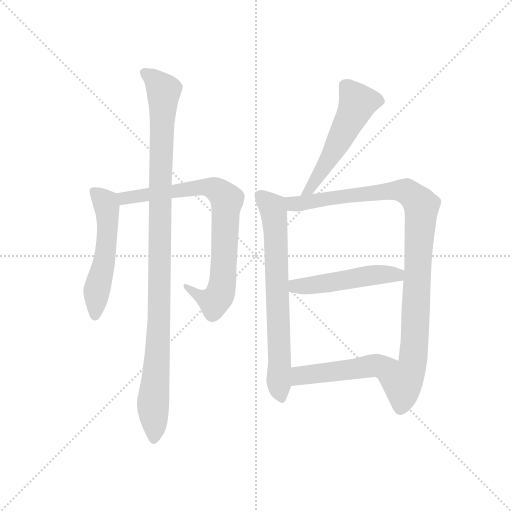
t = 0.00 s
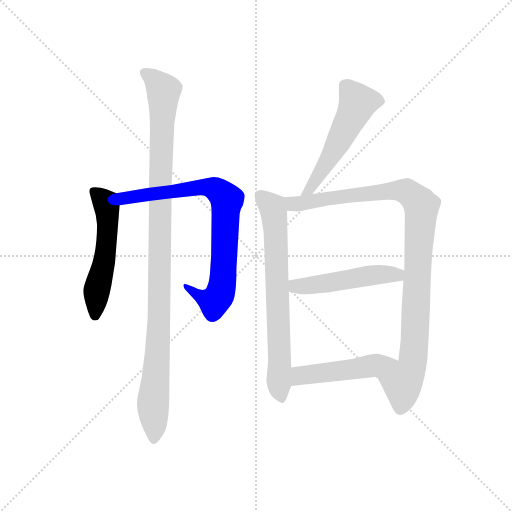
t = 1.42 s
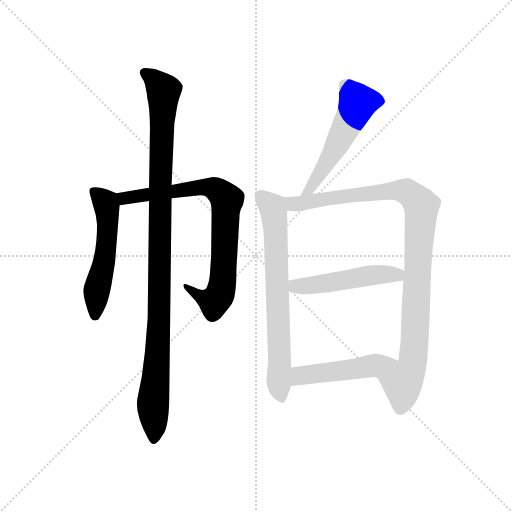
t = 2.84 s
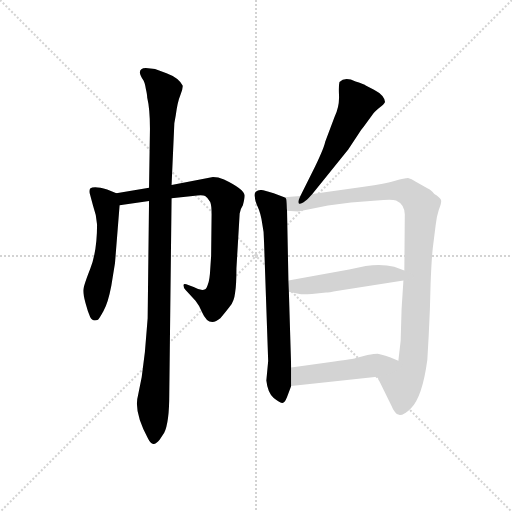
t = 4.25 s
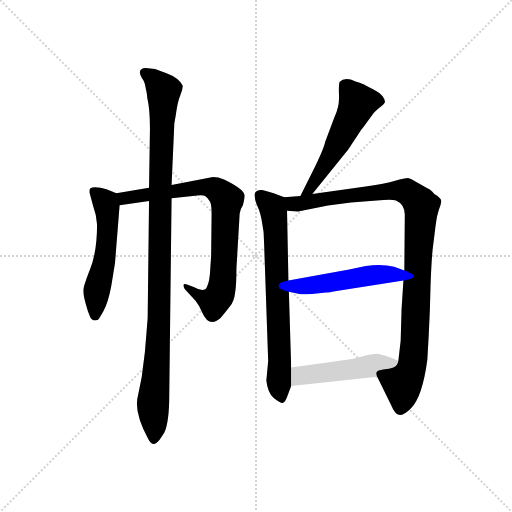
t = 5.67 s
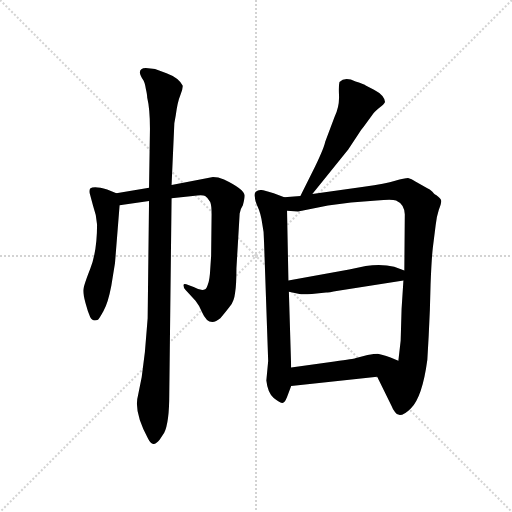
t = 7.09 s

The animated SVG that drew these frames (rendered in a browser with its animation timeline set to each time). Animation: 8 CSS @keyframes rules; one cycle of 7.09 s.

<svg version="1.1" viewBox="0 0 1024 1024" xmlns="http://www.w3.org/2000/svg">
  <g stroke="lightgray" stroke-dasharray="1,1" stroke-width="1" transform="scale(4, 4)">
    <line x1="0" y1="0" x2="256" y2="256"></line>
    <line x1="256" y1="0" x2="0" y2="256"></line>
    <line x1="128" y1="0" x2="128" y2="256"></line>
    <line x1="0" y1="128" x2="256" y2="128"></line>
  </g>
  <g transform="scale(0.92, -0.92) translate(60, -850)">
    <style type="text/css">
      
        @keyframes keyframes0 {
          from {
            stroke: blue;
            stroke-dashoffset: 541;
            stroke-width: 128;
          }
          64% {
            animation-timing-function: step-end;
            stroke: blue;
            stroke-dashoffset: 0;
            stroke-width: 128;
          }
          to {
            stroke: black;
            stroke-width: 1024;
          }
        }
        #make-me-a-hanzi-animation-0 {
          animation: keyframes0 0.6902669270833334s both;
          animation-delay: 0s;
          animation-timing-function: linear;
        }
      
        @keyframes keyframes1 {
          from {
            stroke: blue;
            stroke-dashoffset: 797;
            stroke-width: 128;
          }
          72% {
            animation-timing-function: step-end;
            stroke: blue;
            stroke-dashoffset: 0;
            stroke-width: 128;
          }
          to {
            stroke: black;
            stroke-width: 1024;
          }
        }
        #make-me-a-hanzi-animation-1 {
          animation: keyframes1 0.8986002604166666s both;
          animation-delay: 0.6902669270833334s;
          animation-timing-function: linear;
        }
      
        @keyframes keyframes2 {
          from {
            stroke: blue;
            stroke-dashoffset: 1066;
            stroke-width: 128;
          }
          78% {
            animation-timing-function: step-end;
            stroke: blue;
            stroke-dashoffset: 0;
            stroke-width: 128;
          }
          to {
            stroke: black;
            stroke-width: 1024;
          }
        }
        #make-me-a-hanzi-animation-2 {
          animation: keyframes2 1.1175130208333333s both;
          animation-delay: 1.5888671875s;
          animation-timing-function: linear;
        }
      
        @keyframes keyframes3 {
          from {
            stroke: blue;
            stroke-dashoffset: 539;
            stroke-width: 128;
          }
          64% {
            animation-timing-function: step-end;
            stroke: blue;
            stroke-dashoffset: 0;
            stroke-width: 128;
          }
          to {
            stroke: black;
            stroke-width: 1024;
          }
        }
        #make-me-a-hanzi-animation-3 {
          animation: keyframes3 0.6886393229166666s both;
          animation-delay: 2.706380208333333s;
          animation-timing-function: linear;
        }
      
        @keyframes keyframes4 {
          from {
            stroke: blue;
            stroke-dashoffset: 736;
            stroke-width: 128;
          }
          71% {
            animation-timing-function: step-end;
            stroke: blue;
            stroke-dashoffset: 0;
            stroke-width: 128;
          }
          to {
            stroke: black;
            stroke-width: 1024;
          }
        }
        #make-me-a-hanzi-animation-4 {
          animation: keyframes4 0.8489583333333334s both;
          animation-delay: 3.3950195312499996s;
          animation-timing-function: linear;
        }
      
        @keyframes keyframes5 {
          from {
            stroke: blue;
            stroke-dashoffset: 1013;
            stroke-width: 128;
          }
          77% {
            animation-timing-function: step-end;
            stroke: blue;
            stroke-dashoffset: 0;
            stroke-width: 128;
          }
          to {
            stroke: black;
            stroke-width: 1024;
          }
        }
        #make-me-a-hanzi-animation-5 {
          animation: keyframes5 1.0743815104166667s both;
          animation-delay: 4.243977864583333s;
          animation-timing-function: linear;
        }
      
        @keyframes keyframes6 {
          from {
            stroke: blue;
            stroke-dashoffset: 496;
            stroke-width: 128;
          }
          62% {
            animation-timing-function: step-end;
            stroke: blue;
            stroke-dashoffset: 0;
            stroke-width: 128;
          }
          to {
            stroke: black;
            stroke-width: 1024;
          }
        }
        #make-me-a-hanzi-animation-6 {
          animation: keyframes6 0.6536458333333334s both;
          animation-delay: 5.318359375s;
          animation-timing-function: linear;
        }
      
        @keyframes keyframes7 {
          from {
            stroke: blue;
            stroke-dashoffset: 485;
            stroke-width: 128;
          }
          61% {
            animation-timing-function: step-end;
            stroke: blue;
            stroke-dashoffset: 0;
            stroke-width: 128;
          }
          to {
            stroke: black;
            stroke-width: 1024;
          }
        }
        #make-me-a-hanzi-animation-7 {
          animation: keyframes7 0.6446940104166666s both;
          animation-delay: 5.972005208333333s;
          animation-timing-function: linear;
        }
      
    </style>
    
      <path d="M 193 430 L 173 438 Q 144 447 136 440 Q 134 437 135 430 L 142 404 Q 150 382 151 362 Q 151 303 136 265 Q 121 227 121 218 Q 121 209 126 191 Q 131 172 136 161 Q 141 150 153 155 Q 155 156 165 174 Q 175 192 182 229 L 190 278 L 200 404 C 202 426 202 426 193 430 Z" fill="lightgray"></path>
    
      <path d="M 264 442 L 193 430 C 163 425 170 400 200 404 L 264 413 L 313 419 L 359 424 Q 380 427 386 424 Q 391 421 397 411 Q 400 404 400 384 L 399 294 L 397 264 Q 396 242 392 232 Q 389 222 386 221 Q 377 217 361 226 L 345 232 Q 339 234 339 230 Q 339 224 343 220 L 365 196 Q 375 183 379 172 Q 394 137 419 158 Q 431 172 440 184 Q 449 195 451 213 Q 454 231 454 267 L 461 386 Q 462 395 468 404 Q 472 419 472 425 Q 471 439 427 460 Q 414 465 403 465 L 313 448 L 264 442 Z" fill="lightgray"></path>
    
      <path d="M 266 570 L 264 442 L 264 413 L 261 158 L 255 85 L 248 30 L 240 -10 Q 230 -44 262 -104 Q 268 -116 274 -115 Q 280 -115 287 -106 L 297 -91 Q 308 -68 308 -7 L 313 419 L 313 448 L 319 582 L 322 599 Q 326 629 332 643 Q 338 657 337 664 Q 329 681 302 691 L 277 700 L 257 702 Q 234 701 252 675 Q 255 670 257 657 Q 260 644 260 638 Q 266 613 266 570 Z" fill="lightgray"></path>
    
      <path d="M 619 428 L 697 525 L 720 560 Q 725 568 731 575 L 750 601 Q 753 606 764 615 Q 775 623 777 628 Q 776 643 753 655 L 735 664 Q 733 667 713 673 Q 690 684 678 672 Q 676 665 677 642 Q 678 618 667 595 L 647 542 Q 645 530 625 488 L 593 424 C 580 397 600 405 619 428 Z" fill="lightgray"></path>
    
      <path d="M 558 421 L 535 430 Q 513 437 507 437 Q 501 437 496 433 Q 492 429 494 422 Q 494 415 500 401 Q 507 386 510 364 Q 514 347 514 324 L 523 65 L 519 23 Q 522 -4 535 -15 Q 549 -26 554 -26 Q 559 -26 564 -13 L 573 11 L 573 51 L 568 216 L 567 240 L 564 392 C 563 419 563 419 558 421 Z" fill="lightgray"></path>
    
      <path d="M 731 444 L 619 428 L 593 424 L 558 421 C 528 418 534 394 564 392 L 588 390 L 653 403 L 703 410 L 759 414 Q 792 418 801 414 Q 819 406 820 384 L 819 262 L 817 240 L 813 178 L 811 109 L 806 66 C 803 36 747 58 760 31 L 791 -32 Q 793 -38 799 -46 Q 809 -62 833 -38 Q 858 -14 869 68 L 872 121 Q 875 175 876 231 Q 878 286 881 312 L 887 360 Q 889 379 894 394 Q 900 409 899 414 Q 899 418 888 426 Q 886 426 880 433 Q 874 440 869 441 L 844 455 Q 834 462 827 463 Q 820 463 799 457 Q 779 451 731 444 Z" fill="lightgray"></path>
    
      <path d="M 568 216 L 591 211 Q 597 210 618 211 L 649 214 Q 653 214 675 218 L 817 240 C 847 245 847 252 819 262 L 797 270 Q 771 277 735 272 L 699 264 L 567 240 C 537 235 539 222 568 216 Z" fill="lightgray"></path>
    
      <path d="M 573 11 L 760 31 C 790 34 834 55 806 66 L 789 73 Q 769 80 761 81 Q 754 81 739 78 L 712 71 Q 711 70 667 64 L 573 51 C 543 47 543 8 573 11 Z" fill="lightgray"></path>
    
    
      <clipPath id="make-me-a-hanzi-clip-0">
        <path d="M 193 430 L 173 438 Q 144 447 136 440 Q 134 437 135 430 L 142 404 Q 150 382 151 362 Q 151 303 136 265 Q 121 227 121 218 Q 121 209 126 191 Q 131 172 136 161 Q 141 150 153 155 Q 155 156 165 174 Q 175 192 182 229 L 190 278 L 200 404 C 202 426 202 426 193 430 Z"></path>
      </clipPath>
      <path clip-path="url(#make-me-a-hanzi-clip-0)" d="M 143 434 L 170 409 L 174 382 L 170 303 L 150 217 L 147 164" fill="none" id="make-me-a-hanzi-animation-0" stroke-dasharray="413 826" stroke-linecap="round"></path>
    
      <clipPath id="make-me-a-hanzi-clip-1">
        <path d="M 264 442 L 193 430 C 163 425 170 400 200 404 L 264 413 L 313 419 L 359 424 Q 380 427 386 424 Q 391 421 397 411 Q 400 404 400 384 L 399 294 L 397 264 Q 396 242 392 232 Q 389 222 386 221 Q 377 217 361 226 L 345 232 Q 339 234 339 230 Q 339 224 343 220 L 365 196 Q 375 183 379 172 Q 394 137 419 158 Q 431 172 440 184 Q 449 195 451 213 Q 454 231 454 267 L 461 386 Q 462 395 468 404 Q 472 419 472 425 Q 471 439 427 460 Q 414 465 403 465 L 313 448 L 264 442 Z"></path>
      </clipPath>
      <path clip-path="url(#make-me-a-hanzi-clip-1)" d="M 201 425 L 210 419 L 384 443 L 406 440 L 423 429 L 433 413 L 426 259 L 416 206 L 405 194 L 344 226" fill="none" id="make-me-a-hanzi-animation-1" stroke-dasharray="669 1338" stroke-linecap="round"></path>
    
      <clipPath id="make-me-a-hanzi-clip-2">
        <path d="M 266 570 L 264 442 L 264 413 L 261 158 L 255 85 L 248 30 L 240 -10 Q 230 -44 262 -104 Q 268 -116 274 -115 Q 280 -115 287 -106 L 297 -91 Q 308 -68 308 -7 L 313 419 L 313 448 L 319 582 L 322 599 Q 326 629 332 643 Q 338 657 337 664 Q 329 681 302 691 L 277 700 L 257 702 Q 234 701 252 675 Q 255 670 257 657 Q 260 644 260 638 Q 266 613 266 570 Z"></path>
      </clipPath>
      <path clip-path="url(#make-me-a-hanzi-clip-2)" d="M 256 688 L 276 677 L 296 649 L 288 463 L 285 127 L 273 -22 L 275 -103" fill="none" id="make-me-a-hanzi-animation-2" stroke-dasharray="938 1876" stroke-linecap="round"></path>
    
      <clipPath id="make-me-a-hanzi-clip-3">
        <path d="M 619 428 L 697 525 L 720 560 Q 725 568 731 575 L 750 601 Q 753 606 764 615 Q 775 623 777 628 Q 776 643 753 655 L 735 664 Q 733 667 713 673 Q 690 684 678 672 Q 676 665 677 642 Q 678 618 667 595 L 647 542 Q 645 530 625 488 L 593 424 C 580 397 600 405 619 428 Z"></path>
      </clipPath>
      <path clip-path="url(#make-me-a-hanzi-clip-3)" d="M 768 630 L 718 627 L 641 480 L 616 441 L 599 429" fill="none" id="make-me-a-hanzi-animation-3" stroke-dasharray="411 822" stroke-linecap="round"></path>
    
      <clipPath id="make-me-a-hanzi-clip-4">
        <path d="M 558 421 L 535 430 Q 513 437 507 437 Q 501 437 496 433 Q 492 429 494 422 Q 494 415 500 401 Q 507 386 510 364 Q 514 347 514 324 L 523 65 L 519 23 Q 522 -4 535 -15 Q 549 -26 554 -26 Q 559 -26 564 -13 L 573 11 L 573 51 L 568 216 L 567 240 L 564 392 C 563 419 563 419 558 421 Z"></path>
      </clipPath>
      <path clip-path="url(#make-me-a-hanzi-clip-4)" d="M 505 426 L 532 398 L 543 366 L 535 346 L 545 316 L 535 299 L 547 265 L 536 247 L 544 227 L 541 195 L 548 188 L 541 143 L 551 133 L 542 92 L 554 78 L 543 42 L 549 31 L 549 -12" fill="none" id="make-me-a-hanzi-animation-4" stroke-dasharray="608 1216" stroke-linecap="round"></path>
    
      <clipPath id="make-me-a-hanzi-clip-5">
        <path d="M 731 444 L 619 428 L 593 424 L 558 421 C 528 418 534 394 564 392 L 588 390 L 653 403 L 703 410 L 759 414 Q 792 418 801 414 Q 819 406 820 384 L 819 262 L 817 240 L 813 178 L 811 109 L 806 66 C 803 36 747 58 760 31 L 791 -32 Q 793 -38 799 -46 Q 809 -62 833 -38 Q 858 -14 869 68 L 872 121 Q 875 175 876 231 Q 878 286 881 312 L 887 360 Q 889 379 894 394 Q 900 409 899 414 Q 899 418 888 426 Q 886 426 880 433 Q 874 440 869 441 L 844 455 Q 834 462 827 463 Q 820 463 799 457 Q 779 451 731 444 Z"></path>
      </clipPath>
      <path clip-path="url(#make-me-a-hanzi-clip-5)" d="M 564 415 L 583 406 L 712 427 L 814 436 L 853 408 L 838 61 L 814 18 L 810 -40" fill="none" id="make-me-a-hanzi-animation-5" stroke-dasharray="885 1770" stroke-linecap="round"></path>
    
      <clipPath id="make-me-a-hanzi-clip-6">
        <path d="M 568 216 L 591 211 Q 597 210 618 211 L 649 214 Q 653 214 675 218 L 817 240 C 847 245 847 252 819 262 L 797 270 Q 771 277 735 272 L 699 264 L 567 240 C 537 235 539 222 568 216 Z"></path>
      </clipPath>
      <path clip-path="url(#make-me-a-hanzi-clip-6)" d="M 575 222 L 582 228 L 811 257" fill="none" id="make-me-a-hanzi-animation-6" stroke-dasharray="368 736" stroke-linecap="round"></path>
    
      <clipPath id="make-me-a-hanzi-clip-7">
        <path d="M 573 11 L 760 31 C 790 34 834 55 806 66 L 789 73 Q 769 80 761 81 Q 754 81 739 78 L 712 71 Q 711 70 667 64 L 573 51 C 543 47 543 8 573 11 Z"></path>
      </clipPath>
      <path clip-path="url(#make-me-a-hanzi-clip-7)" d="M 580 18 L 599 35 L 719 49 L 776 63 L 800 62" fill="none" id="make-me-a-hanzi-animation-7" stroke-dasharray="357 714" stroke-linecap="round"></path>
    
  </g>
</svg>
